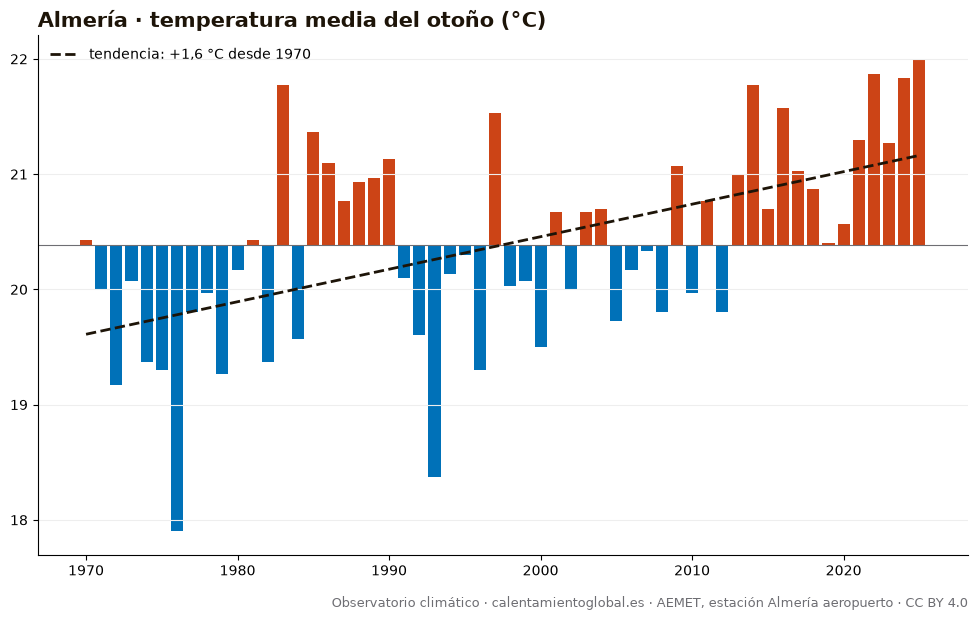

Data behind this chart, as committed beside it:
anio, temperatura_media_C_AEMET
1970, 20.43
1971, 20.0
1972, 19.17
1973, 20.07
1974, 19.37
1975, 19.3
1976, 17.9
1977, 19.8
1978, 19.97
1979, 19.27
1980, 20.17
1981, 20.43
1982, 19.37
1983, 21.77
1984, 19.57
1985, 21.37
1986, 21.1
1987, 20.77
1988, 20.93
1989, 20.97
1990, 21.13
1991, 20.1
1992, 19.6
1993, 18.37
1994, 20.13
1995, 20.3
1996, 19.3
1997, 21.53
1998, 20.03
1999, 20.07
2000, 19.5
2001, 20.67
2002, 20.0
2003, 20.67
2004, 20.7
2005, 19.73
2006, 20.17
2007, 20.33
2008, 19.8
2009, 21.07
2010, 19.97
2011, 20.77
2012, 19.8
2013, 21.0
2014, 21.77
2015, 20.7
2016, 21.57
2017, 21.03
2018, 20.87
2019, 20.4
2020, 20.57
2021, 21.3
2022, 21.87
2023, 21.27
2024, 21.83
2025, 22.0
